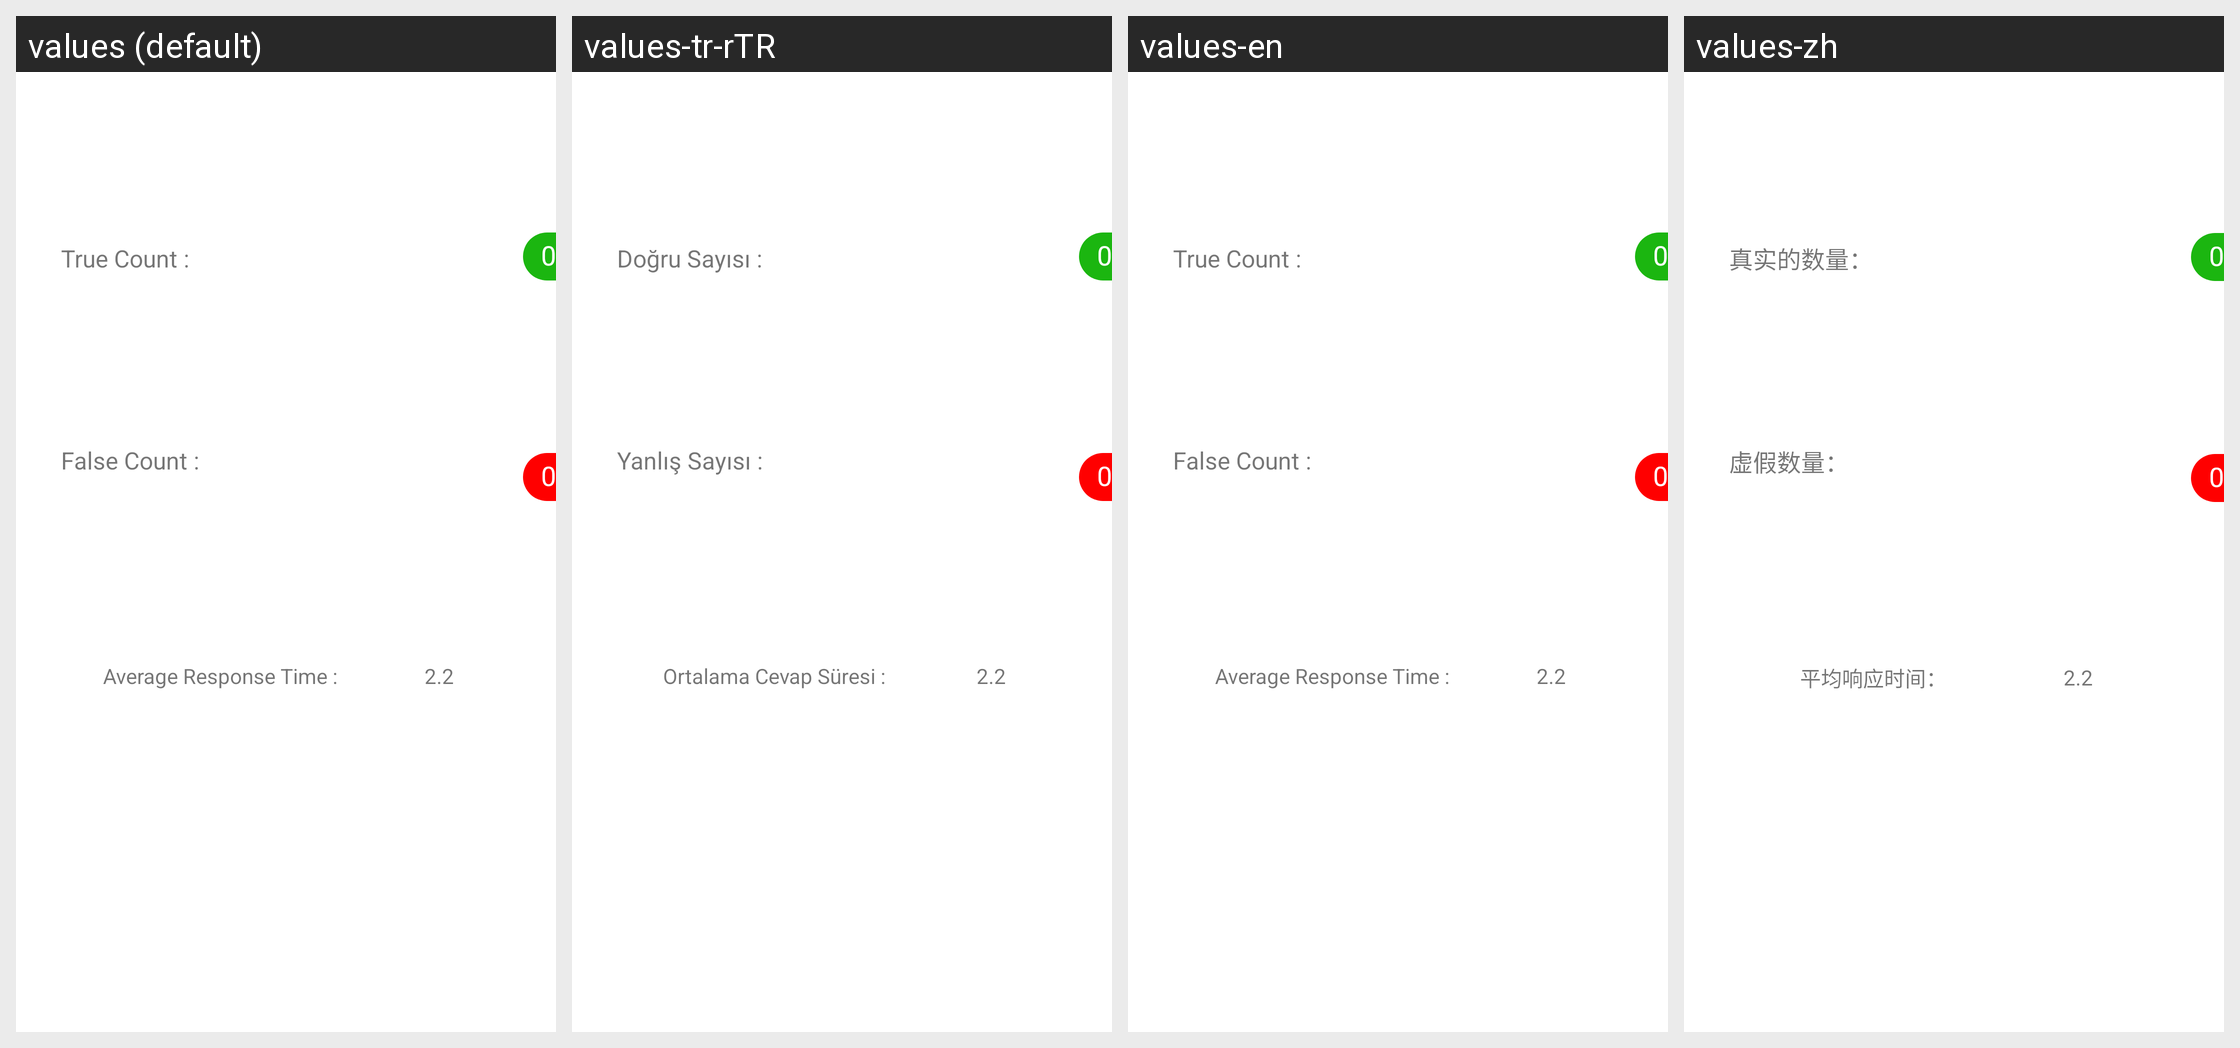

Here is an Android app screen in its default locale and in the app's own translations. Write out the translated-string differences for the strings that appear on this screen.
Android screen res/layout/dialog_detail_word.xml rendered under 4 locales, left to right: values (default), values-tr-rTR, values-en, values-zh. Device: Nexus 5 (rendered at 1080×1920; each locale shown at half size, 540×960, under a caption strip naming it); theme AppTheme.
Other locales in the repository, not shown: values-ar, values-de, values-es, values-fr, values-hi, values-ru.
Strings drawn on this screen, with the default value and each locale's value (text and hints the layout hard-codes, and strings that could not be matched under every locale, appear in the picture but are not listed):

ui_true_count
  values: True Count :
  values-tr-rTR: Doğru Sayısı :
  values-en: True Count :
  values-zh: 真实的数量：

ui_false_count
  values: False Count :
  values-tr-rTR: Yanlış Sayısı :
  values-en: False Count :
  values-zh: 虚假数量：

ui_average_response_time
  values: Average Response Time :
  values-tr-rTR: Ortalama Cevap Süresi :
  values-en: Average Response Time :
  values-zh: 平均响应时间：
